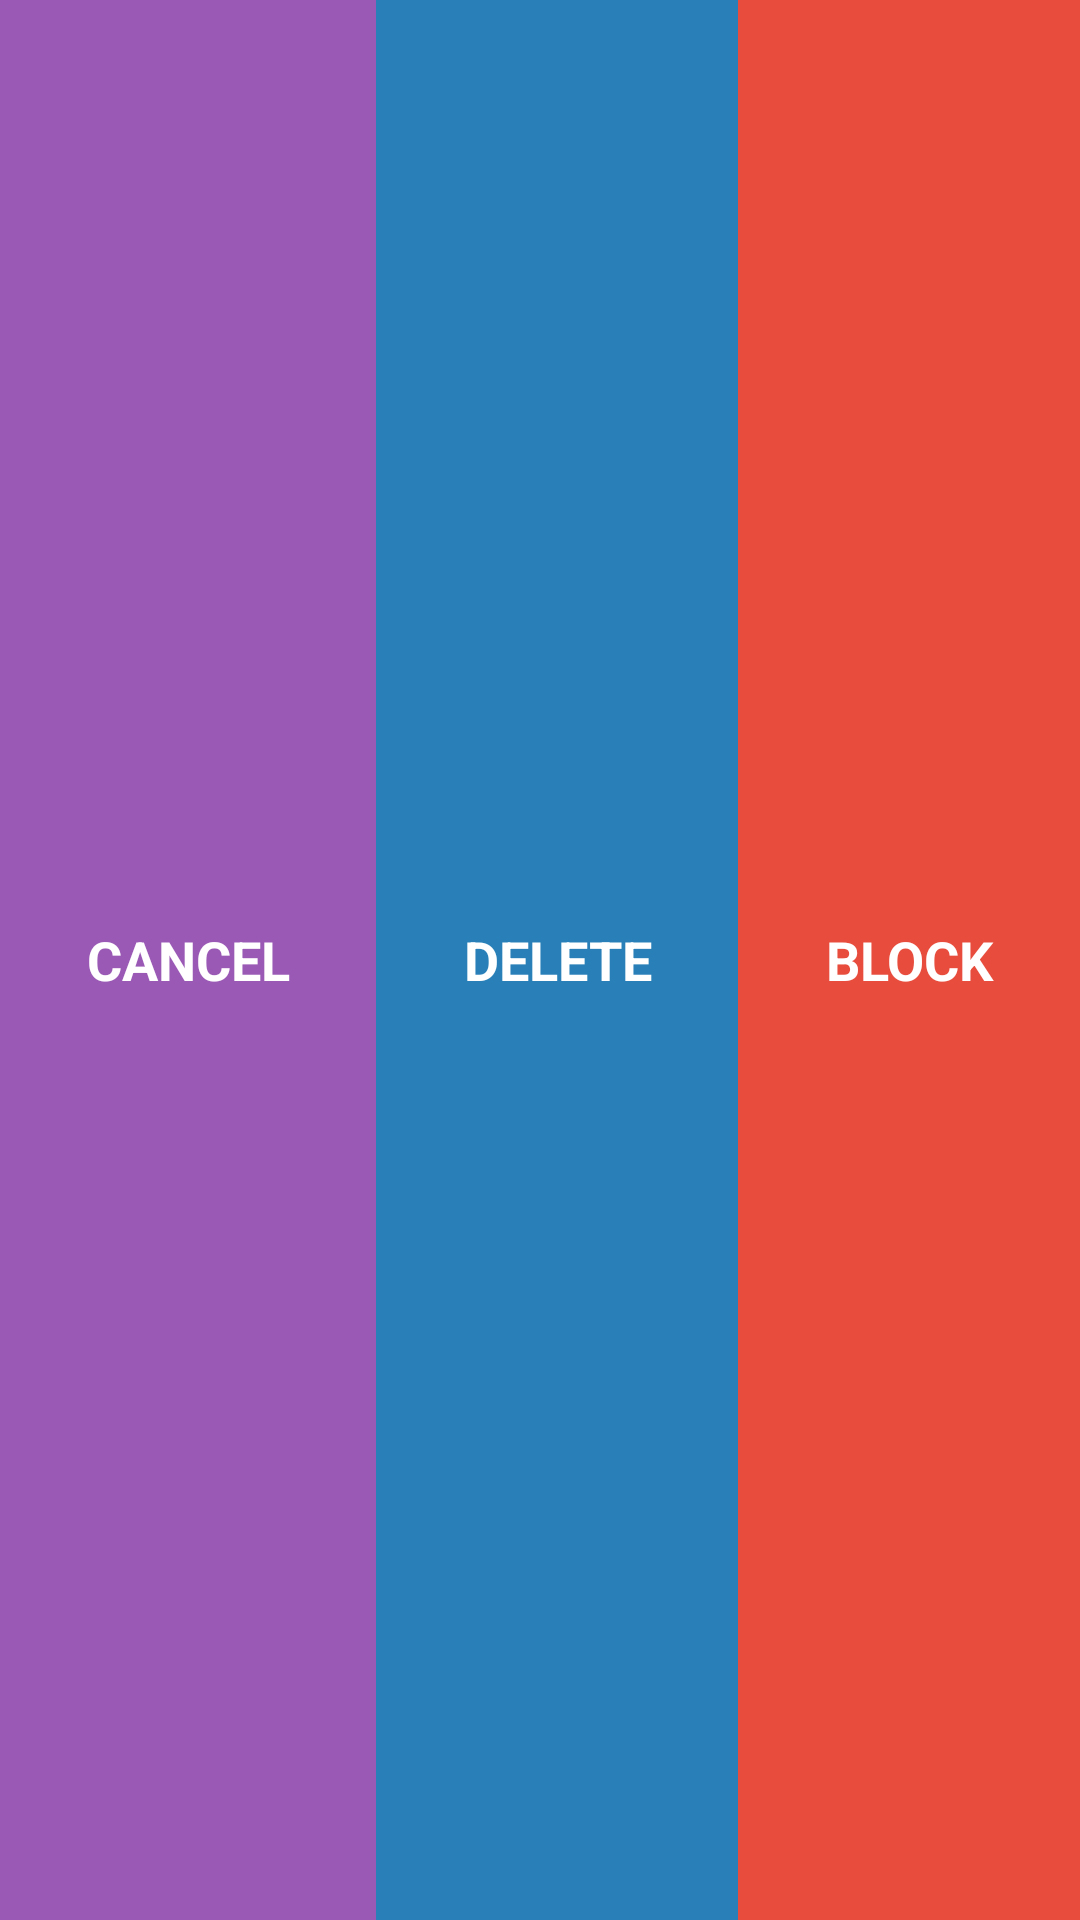

The Android layout XML behind this screen, and the referenced resources:
<!-- AndroidManifest.xml: application theme AppTheme -->
<!-- res/layout/fragment_user_options.xml -->
<?xml version="1.0" encoding="utf-8"?>
<LinearLayout xmlns:android="http://schemas.android.com/apk/res/android"
    android:orientation="horizontal"
    android:layout_width="match_parent"
    android:layout_height="wrap_content"
    android:id="@+id/optionsList">
    <TextView
        android:layout_width="wrap_content"
        android:layout_height="match_parent"
        android:id="@+id/cancel"
        android:padding="@dimen/text_padding"
        android:textAllCaps="true"
        android:gravity="center"
        android:layout_weight="1"
        android:text="CANCEL"
        android:textColorHint="@android:color/white"
        android:textSize="@dimen/text_size_tiny"
        android:textColor="@android:color/white"
        android:background="@color/purple"
        android:textStyle="bold" />
    <TextView
        android:layout_width="wrap_content"
        android:layout_height="match_parent"
        android:id="@+id/delete"
        android:padding="@dimen/text_padding"
        android:textAllCaps="true"
        android:gravity="center"
        android:layout_weight="1"
        android:text="DELETE"
        android:textColorHint="@android:color/white"
        android:textSize="@dimen/text_size_tiny"
        android:textColor="@android:color/white"
        android:background="@color/blue"
        android:textStyle="bold" />
    <TextView
        android:layout_width="wrap_content"
        android:layout_height="match_parent"
        android:id="@+id/block"
        android:padding="@dimen/text_padding"
        android:textAllCaps="true"
        android:layout_weight="1"
        android:gravity="center"
        android:text="BLOCK"
        android:textColorHint="@android:color/white"
        android:textSize="@dimen/text_size_tiny"
        android:textColor="@android:color/white"
        android:background="@color/red"
        android:textStyle="bold" />
</LinearLayout>
<!-- resources referenced by this layout -->
<resources>
  <color name="blue">#2980b9</color>
  <color name="purple">#9a59b5</color>
  <color name="red">#e74c3c</color>
  
      //item colors
  <dimen name="text_padding">28dp</dimen>
  <dimen name="text_size_tiny">18sp</dimen>
  <style name="AppTheme" parent="android:Theme.Holo.NoActionBar">
          
          <item name="android:windowBackground">@color/brown</item>
      </style>
  <color name="brown">#733d1a</color>
</resources>
